Dataset: data_split (GitHub, ImAle/IA_CNN_BrainTumor). Classes: glioma, meningioma, no tumor, pituitary tumor.

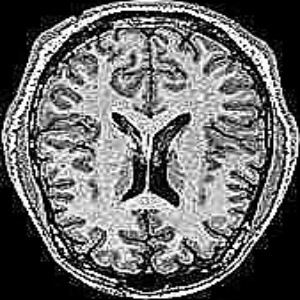
Label: no tumor

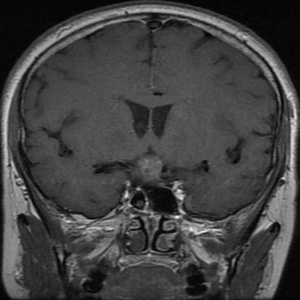
Label: pituitary tumor

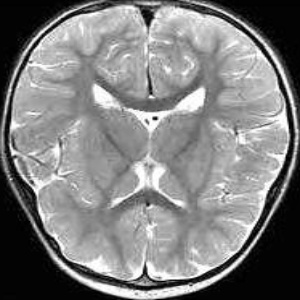
Label: no tumor

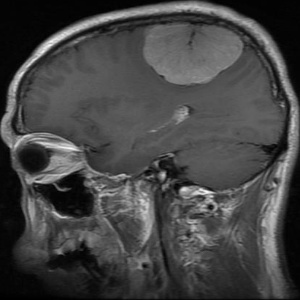
Label: meningioma

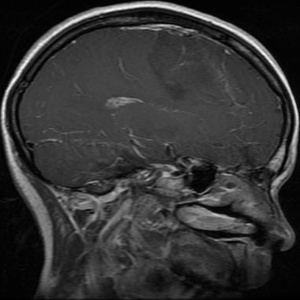
Label: glioma

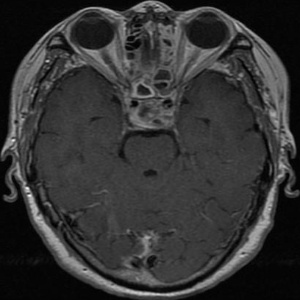
Label: pituitary tumor
